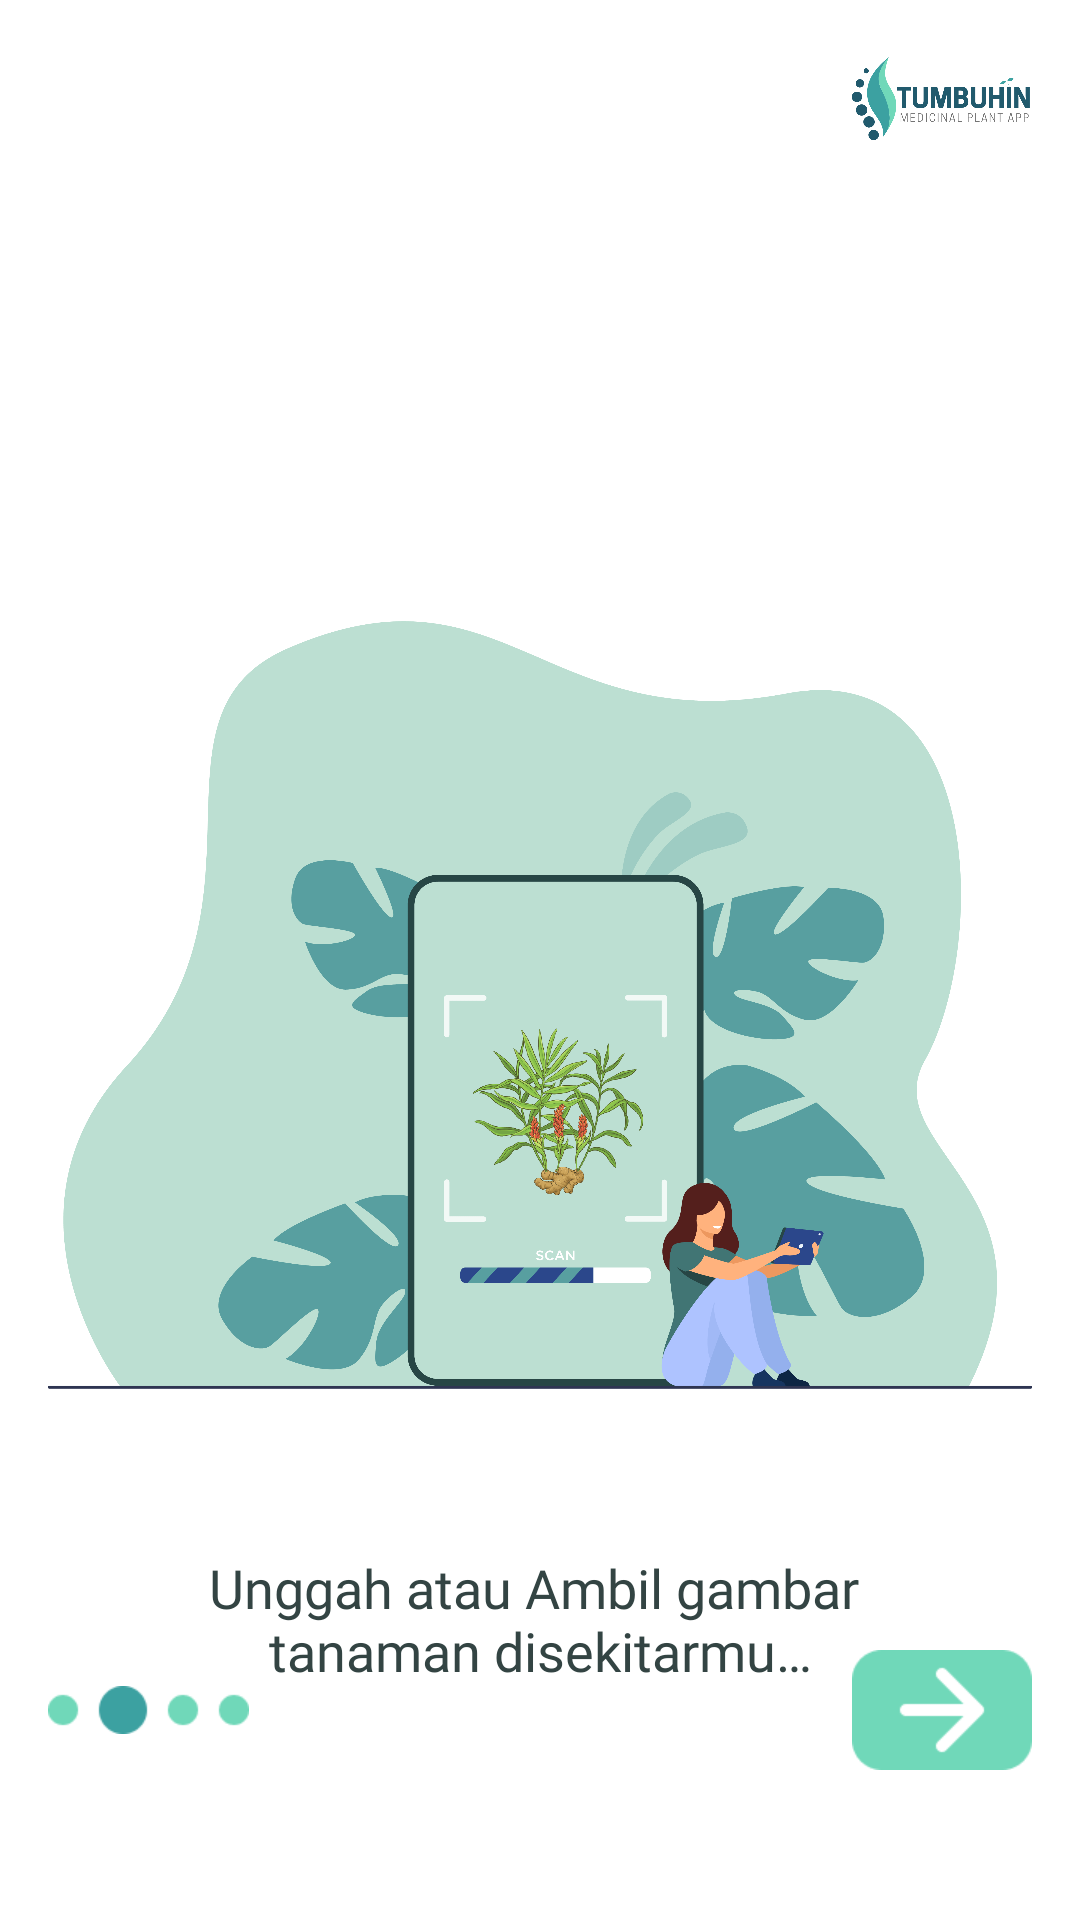

Layout XML and referenced resources for this Android screen:
<!-- AndroidManifest.xml: application theme Theme.Tumbuhin -->
<!-- res/layout/fragment_splash2.xml -->
<?xml version="1.0" encoding="utf-8"?>
<androidx.constraintlayout.widget.ConstraintLayout
    xmlns:android="http://schemas.android.com/apk/res/android"
    xmlns:app="http://schemas.android.com/apk/res-auto"
    xmlns:tools="http://schemas.android.com/tools"
    android:layout_width="match_parent"
    android:layout_height="match_parent"
    android:background="@color/white"
    tools:context=".ui.splash.SplashFragment2">

    <ImageView
        android:id="@+id/imageView5"
        android:layout_width="68dp"
        android:layout_height="31dp"
        android:layout_gravity="end"
        android:layout_marginTop="18dp"
        android:layout_marginEnd="12dp"
        android:contentDescription="@string/small_logo"
        android:scaleType="centerCrop"
        android:src="@drawable/logo_main"
        app:layout_constraintEnd_toEndOf="parent"
        app:layout_constraintTop_toTopOf="parent" />

    <ImageView
        android:id="@+id/imageView7"
        android:layout_width="match_parent"
        android:layout_height="282dp"
        android:layout_gravity="center"
        android:layout_marginStart="@dimen/sixteen_dp"
        android:layout_marginTop="145dp"
        android:layout_marginEnd="@dimen/sixteen_dp"
        android:contentDescription="@string/guide_picture"
        android:src="@drawable/vector_guidescreen_1"
        app:layout_constraintEnd_toEndOf="parent"
        app:layout_constraintStart_toStartOf="parent"
        app:layout_constraintTop_toBottomOf="@+id/imageView5" />

    <TextView
        android:id="@+id/textView4"
        android:layout_width="wrap_content"
        android:layout_height="wrap_content"
        android:layout_gravity="center"
        android:layout_marginStart="@dimen/sixteen_dp"
        android:layout_marginTop="41dp"
        android:layout_marginEnd="@dimen/sixteen_dp"
        android:fontFamily="@font/poppins"
        android:gravity="center"
        android:textAlignment="center"
        android:maxLines="2"
        android:text="@string/splash2_text"
        android:textColor="@color/font_color"
        android:textSize="18sp"
        app:layout_constraintEnd_toEndOf="parent"
        app:layout_constraintStart_toStartOf="parent"
        app:layout_constraintTop_toBottomOf="@+id/imageView7" />

    <RelativeLayout
        android:layout_width="match_parent"
        android:layout_height="wrap_content"
        app:layout_constraintBottom_toBottomOf="parent"
        app:layout_constraintEnd_toEndOf="parent"
        app:layout_constraintStart_toStartOf="parent"
        android:layout_marginStart="@dimen/sixteen_dp"
        android:layout_marginEnd="@dimen/sixteen_dp"
        android:layout_marginBottom="@dimen/fifty_dp">

        <ImageView
            android:layout_width="67dp"
            android:layout_height="16dp"
            android:layout_alignParentStart="true"
            android:layout_alignParentTop="true"
            android:layout_marginTop="61dp"
            android:contentDescription="@string/progress_icon"
            android:src="@drawable/progress_icon_1" />

        <ImageView
            android:id="@+id/btn_next1"
            android:layout_width="60dp"
            android:layout_height="40dp"
            android:layout_alignParentEnd="true"
            android:layout_marginTop="49dp"
            android:contentDescription="@string/next_button"
            android:scaleType="centerCrop"
            android:src="@drawable/nextbutton_guidescreen" />

    </RelativeLayout>

</androidx.constraintlayout.widget.ConstraintLayout>
<!-- resources referenced by this layout -->
<resources>
  <color name="font_color">#334443</color>
  <color name="white">#FFFFFFFF</color>
  <dimen name="fifty_dp">50dp</dimen>
  <dimen name="sixteen_dp">16dp</dimen>
  <!-- drawable logo_main: png bitmap (drawable, 39094 bytes) -->
  <!-- drawable nextbutton_guidescreen: png bitmap (drawable, 1329 bytes) -->
  <!-- drawable progress_icon_1: png bitmap (drawable, 1042 bytes) -->
  <!-- drawable vector_guidescreen_1: png bitmap (drawable, 519659 bytes) -->
  <string name="guide_picture">Guide Picture</string>
  <string name="next_button">Next Button</string>
  <string name="progress_icon">Progress Icon</string>
  <string name="small_logo">Small Logo</string>
  <string name="splash2_text">
          Unggah atau Ambil gambar
          \ntanaman disekitarmu…
      </string>
  <style name="Theme.Tumbuhin" parent="Theme.AppCompat.Light.NoActionBar">
          
          <item name="colorPrimary">@color/purple_500</item>
          <item name="colorPrimaryVariant">@color/black</item>
          <item name="colorOnPrimary">@color/white</item>
          
          <item name="colorSecondary">@color/teal_200</item>
          <item name="colorSecondaryVariant">@color/teal_700</item>
          <item name="colorOnSecondary">@color/black</item>
          
          <item name="android:statusBarColor" tools:targetApi="l">?attr/colorPrimaryVariant</item>
          
      </style>
  <color name="purple_500">#FF6200EE</color>
  <color name="black">#FF000000</color>
  <color name="teal_200">#FF03DAC5</color>
  <color name="teal_700">#FF018786</color>
</resources>
